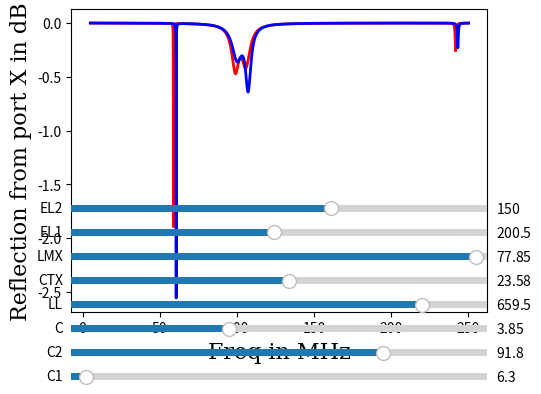

Reproduce this figure in Python.
#!/usr/bin/python
import matplotlib.pyplot as plt

import pylab as pl
import sys
import numpy as np

from scipy.linalg import inv
from matplotlib.widgets import Slider, Button, RadioButtons

from matplotlib.pyplot import text


# IMPORT THE CC, C1, C2 directly from CST

# FREQUENCY VECTOR
pi=np.pi

# Best <#Parameters#> so far

EL_10=200.5
EL_20=150
LL0=659.5
L_SAMPLE0=76.5 # Mesure @ CST 6 turns
C_10=6.32
C_20=91.85
C0=3.85
C_TX0=23.58
L_MX0=77.85

# simply in order to keep the aspect ratio... to caculate BS (to be destroyed by fire and sulfure)
Freq=np.ones_like(5000) 

# Define a Cursor
fig, ax1 = plt.subplots()
plt.subplots_adjust(left=0.25, bottom=0.25)
freq = np.linspace(5, 245, 5000)




def print_s (EL_1, EL_2, LL, L_SAMPLE, C_1, C_2, C, C_TX, L_MX, Freq):
    
    omega=2.0*pi*Freq                                                            # angular momentum variation range
    frq=Freq*1e-6

    # RESONNANCE FREQUENCY
    f0=400.0                                                                     # resonance frequency (in MHz)
    #f0=input('resonance frequency (MHz):')
    f0=f0*1e6                                                                  # resonance frequency in Hz and
    om0=2.0*pi*f0                                                              # equivalent angular momentum in rad/s
    
    # REDOR BOX PARAMETERS
    
    #The conventions are in VIPEC : \COUPLERS-UCCS\vipec-400\H8906_V5.ckt
    
    #L_in=5.915e-07
    L_in=LL*1e-9              # Passe par parametres
    
    
    #C_1=39.33
    C1=C_1*1e-12              # Passe par parametres
    Zc1 = 1.0/(1j*C1*omega)
    
    
    #C_2=69.85
    C2=C_2*1e-12                  # Passe par parametres
    Zc2 = 1.0/(1j*C2*omega)
    
    # Splitter parameters
    #C=4.40
    CHV=C*1e-12                 # Passe par parametres

    Q_redorC=700.0
              # Ne Passe pas par parametres ajustables (variable locale)
   
   # Construction de la Matrice REDOR
   
    Zc0=1.0/(1j*CHV*omega+CHV*omega/Q_redorC)+1j*L_in*omega
    # <#matrix_REDOR#>
    Tredor11=np.ones_like(omega)+Zc0/Zc1
    Tredor12=-Zc0
    Tredor21=-(1.0/Zc1+1.0/Zc2+Zc0/(Zc1*Zc2))
    Tredor22=np.ones_like(omega)+Zc0/Zc2
    

    # REDOR BOX to X channel Resonant transmission line 50

# PARAMETERS OF UNMATCHED (resonannt) TRANSMISSION LINE (T1) (convention "left to right currents")

    Z1=50.0                                                                    # impedance of tlin (in Ohm)
    #Z2=input('impedance of tlin (Ohm):')
    alpha1=1e-4                                                                # attenuation coefficient for tlin, is a teflon based line
    #alpha2=input('alpha2:')
    # Definition of an electrical lengh modulo 2pi (to justify low cable resonance ~ 70MHz)
    # Harmonic cable resonnace at 241 MHz coresponds to a pi but is not linear
    
    DEG=EL_1
    E_rad1=DEG*pi/180.0                                                          # wavelength in tlin (in radians)
    #E_rad2=input('wavelength in tlin (rad):')
    
    beta1=E_rad1*omega/om0                                                   # phase change coefficient for tlin
    gamma1=alpha1+1j*beta1                                                     # propagation coefficient for tlin
    
    
    # <#coax_t1#>
    T1_11=np.cosh(gamma1)
    T1_12=-Z1*np.sinh(gamma1)
    T1_21=-(1.0/Z1)*np.sinh(gamma1)
    T1_22=np.cosh(gamma1)


    # PARAMETERS OF STOP CIrcuit and capt to ground

    # transfer matrix Ttank (convention "left to right currents")
    # PARAMETERS OF STOP INDUCTANCE
    Cs=5.6*1e-12
    Q_cs=50

    YCs=1j*Cs*omega+Cs*omega/Q_cs                          # admittance of stop capacitance

    #Ls=1.0/(Cs*om0**2)# inductance value (in H)
    Ls=29.5*1e-9
    Qs=500                                                  # quality factor of inductance
    #QL=input('quality factor of inductance:')

    YLs=1.0/(1j*Ls*omega)+1.0/(Ls*Qs*omega)                 # admittance of stop inductance

                                                   # Tunning capacitor CHV in pF
    CTX=C_TX*1e-12
    Zccc = 1.0/(1j*CTX*omega)+1.0/(YLs+YCs)

    Cg=0.5                                                  # Capacitor to ground (maybee repalced)
    Cg=Cg*1e-12

    ZcMH = 1.0/(1j*Cg*omega)

                                                             # matching inductance passed as param
    LMX = L_MX*1e-9                                           # matching inductance value (in H)

    ZMX=1j*LMX*omega                                         #  impedance of matching  inductance

    # <#matrix_Xchanel#> including tank circuit

    Ttloc11=np.ones_like(omega)+Zccc/ZcMH
    Ttloc12=-Zccc
    Ttloc21=-(1.0/ZcMH+1.0/ZMX+Zccc/(ZcMH*ZMX))
    Ttloc22=np.ones_like(omega)+Zccc/ZMX


    # PARAMETERS OF INDUCTANCE

    L=L_SAMPLE                                                      # inductance value (in nH)
    #L=input('inductance value (nH):')
    L=L*1e-9                                                   # inductance value in H
    QL=5000                                                 # quality factor of inductance

    YL=1.0/(1j*L*omega)+1.0/(L*QL*omega)                         # admittance of inductance
    #RL=L*omega*QL                                             # equivalent resistance in parallel

    #transfer matrix TL (convention "left to right currents")
    TL11=np.ones_like(omega)
    TL12=-np.ones_like(omega)/YL
    TL21=0*np.ones_like(omega)
    TL22=np.ones_like(omega)


    # PARAMETERS OF TRANSMISSION LINE (TLIN)

    Z2=40.0                                                                      # impedance of tlin (in Ohm)
    #Z2=input('impedance of tlin (Ohm):')
    alpha2=1e-5                                                                # attenuation coefficient for tlin
    #alpha2=input('alpha2:')
    E_rad2=EL_2*pi/180.0                                                          # wavelength in tlin (in radians)
    #E_rad2=input('wavelength in tlin (rad):')

    beta2=E_rad2*omega/om0                                                   # phase change coefficient for tlin
    gamma2=alpha2+1j*beta2                                                     # propagation coefficient for tlin

    # transfer matrix Ttlin (convention "left to right currents")
    Ttlin11=np.cosh(gamma2)
    Ttlin12=-Z2*np.sinh(gamma2)
    Ttlin21=-(1.0/Z2)*np.sinh(gamma2)
    Ttlin22=np.cosh(gamma2)


    # PARAMETERS OF THE PI-CIRCUIT

    CC=2.2                                                        # coupling capacity value (in pF)
    #CC=input('coupling capacity value (pF):')
    CC=CC*1e-12                                                   # coupling capacity value in F
    QCC=300.0                                                     # quality factor of coupling capacity
    #QCC=input('quality factor of coupling capacity:')

    ZCC=1.0/(1j*CC*omega+CC*omega/QCC)                             # impedance of coupling capacity
    RCC=QCC/(CC*omega)                                             # equivalent resistance in parallel

    CTH=7.725                                                      # tuning capacity value (in pF)
    #CTH=input('tuning capacity value (pF):')
    CTH=CTH*1e-12                                                  # tuning capacity value in F
    QCTH=500.0                                                     # quality factor of tuning capacity
    #QCTH=input('quality factor of tuning capacity:')

    ZCTH=1.0/(1j*CTH*omega+CTH*omega/QCTH)                         # impedance of tuning capacity
    RCTH=QCTH/(CTH*omega)                                          # equivalent resistance in parallel

    CMH=46.535                                                     # matching capacity value (in pF)
    #CMH=input('matching capacity value (pF):')
    CMH=CMH*1e-12                                                  # matching capacity value in F
    QCMH=200.0                                                     # quality factor of matching capacity
    #QCMH=input('quality factor of matching capacity:')

    ZCMH=1.0/(1j*CMH*omega+CMH*omega/QCMH)                         # impedance of matching capacity
    RCMH=QCMH/CMH/omega                                            # equivalent resistance in parallel

    #transfer matrix TC (convention "entering currents")
    TC11=1+ZCC/ZCTH
    TC12=-ZCC
    TC21=(1.0/ZCMH+1.0/ZCTH+ZCC/(ZCTH*ZCMH))
    TC22=-(1+ZCC/ZCMH)


    # INTERMEDIATE TRANSFER MATRIX T (T1 * Tredor )
    T011=T1_11*Tredor11+T1_12*Tredor21
    T012=T1_11*Tredor12+T1_12*Tredor22
    T021=T1_21*Tredor11+T1_22*Tredor21
    T022=T1_21*Tredor12+T1_22*Tredor22
    
    # INTERMEDIATE TRANSFER MATRIX T (Ttloc * T0 )
    T11=Ttloc11*T011+Ttloc12*T021
    T12=Ttloc11*T012+Ttloc12*T022
    T21=Ttloc21*T011+Ttloc22*T021
    T22=Ttloc21*T012+Ttloc22*T022
    

    # INTERMEDIATE TRANSFER MATRIX TI (TL * T)
    TI11=TL11*T11+TL12*T21
    TI12=TL11*T12+TL12*T22
    TI21=TL21*T11+TL22*T21
    TI22=TL21*T12+TL22*T22


    # INTERMEDIATE TRANSFER MATRIX TII (Ttlin * TI)
    TII11=Ttlin11*TI11+Ttlin12*TI21
    TII12=Ttlin11*TI12+Ttlin12*TI22
    TII21=Ttlin21*TI11+Ttlin22*TI21
    TII22=Ttlin21*TI12+Ttlin22*TI22


    # FINAL TRANSFER MATRIX TF (TC * TII)
    TF11=TC11*TII11+TC12*TII21
    TF12=TC11*TII12+TC12*TII22
    TF21=TC21*TII11+TC22*TII21
    TF22=TC21*TII12+TC22*TII22
    detTF=TF11*TF22-TF12*TF21


    # IMPEDANCE MATRIX OF THE PROBE
    Z11=-TF22/TF21
    Z12=1.0/TF21
    Z21=-detTF/TF21
    Z22=TF11/TF21



    # SCATTERING MATRIX S OF THE PROBE

    Z01=50.0                                                                 # reference impedances
    #Z01=377                                                                   # at the two ports
    Z02=50.0                                                                     # of the circuit

    DEN=(1.0+Z11/Z01)*(1.0+Z22/Z02)-(Z12*Z21/(Z01*Z02))

    S11=(1.0-Z11/Z01)*(1.0+Z22/Z02)+(Z12*Z21/(Z01*Z02))
    S11=S11/DEN

    S22=(1.0+Z11/Z01)*(1.0-Z22/Z02)+(Z12*Z21/(Z01*Z02))
    S22=-S22/DEN

    S12=Z12/Z01
    S12=-S12/DEN

    S21=Z21/Z02
    S21=S21/DEN
    
    #print S22;
    return S11;


font = {'family' : 'serif',
       'color'  : 'black',
        'weight' : 'normal',
        'size'   : 16,
}
# Create a new subplot from a grid of 1x1


# FREQUENCY VECTOR
dim=5000                                                                # number of points, this will be changed
#dim=input('number of points :')
start=5                                                                # start frequency (in MHz)
#start=input('start frequency (MHz):')
startHz=start*1e6                                                         # start frequency in Hz
stop=250                                                                # stop frequency (in MHz)
#stop=input('stop frequency (MHz):')
stopHz=stop*1e6                                                           # stop frequency in Hz

freq=np.linspace(startHz,stopHz,dim)                                      # frequency variation range                                                        # angular momentum variation range
frq=freq*1e-6


# <#best#>
#S11  = print_s (LL=610, C_1=60.725, C_2=3.2, C=4.25, C_TX=50, L_MX=9.5, Freq=freq)
S11  = print_s (EL_1=EL_10, EL_2=EL_20, LL=LL0, L_SAMPLE=L_SAMPLE0, C_1=C_10, C_2=C_20, C=C0, C_TX=C_TX0, L_MX=L_MX0, Freq=freq)
S11_ref=20*np.log10(abs(S11))

## We assume that the BS removes 20% of the field in the coil
S11  = print_s (EL_1=EL_10, EL_2=EL_20, LL=LL0, L_SAMPLE=L_SAMPLE0*0.8, C_1=C_10, C_2=C_20, C=C0, C_TX=C_TX0, L_MX=L_MX0, Freq=freq)
S11_bs = 20*np.log10(abs(S11))
#
#start_search=2030
#range_search=200
#
#boundary_search_range=np.argmin(S11_ref[start_search:start_search+range_search])
##print "minimum freqency"
##print frq[boundary_search_range+start_search]
##print "absolute minimum value"
##print S11_ref[boundary_search_range+start_search]
##ref_freq_low=np.argmin(S11_bs[boundary_search_range+start_search+50:boundary_search_range+start_search+range_search])
##ref_freq_low=np.argmin(S11_ref[boundary_search_range+start_search-range_search:boundary_search_range+start_search-50])
#ref_freq_low=frq[boundary_search_range+start_search]
#print "reference freqency low"
#print ref_freq_low
#
#ref_freq_high=np.argmin(S11_ref[boundary_search_range+start_search-range_search:boundary_search_range+start_search-50])
##ref_freq_high=np.argmin(S11_bs[boundary_search_range+start_search+50:boundary_search_range+start_search+range_search])
#print "reference freqency high"
#print frq[ref_freq_high+start_search]
#ref_freq_BS=frq[ref_freq_high+start_search]
#print "Ball-shift for the Sample resonance"
#BALL_SHIFT=ref_freq_BS-ref_freq_low
#print BALL_SHIFT


ax1=plt.subplot(111)
#plt.axis([50, 150, -10, 10])
l, = ax1.plot(frq, S11_ref , color="red", linewidth=2, linestyle="-", label="reference S11")
ax1.plot(frq, S11_bs, color="blue", linewidth=2, linestyle="-", label="ball-shift")
ax1.set_xlabel('Freq in MHz', fontdict=font)
ax1.set_ylabel('Reflection from port X in dB', color='k', fontdict=font)
#ax1.legend(bbox_to_anchor=(0., 1.08, 1., .108), loc=3,ncol=2, mode="expand", borderaxespad=0.)
#ax1.text(frq[boundary_search_range+start_search]+40,S11_ref[boundary_search_range+start_search]-1, 'Ball-shift for the Sample resonance' , horizontalalignment='center', fontsize=14)
#ax1.text(frq[boundary_search_range+start_search]+40,S11_ref[boundary_search_range+start_search]-2.2,'{: f} MHz'.format(BALL_SHIFT), horizontalalignment='center', fontsize=14)
axcolor = 'lightgoldenrodyellow'
axC1 = plt.axes([0.25, 0.1, 0.65, 0.03])
axC2 = plt.axes([0.25, 0.15, 0.65, 0.03])
axC = plt.axes([0.25, 0.2, 0.65, 0.03])
axLL = plt.axes([0.25, 0.25, 0.65, 0.03])
axCTX = plt.axes([0.25, 0.3, 0.65, 0.03])
axLMX = plt.axes([0.25, 0.35, 0.65, 0.03])
axEL1 = plt.axes([0.25, 0.4, 0.65, 0.03])
axEL2 = plt.axes([0.25, 0.45, 0.65, 0.03])

sC1 = Slider(axC1, 'C1', 2, 122.0, valinit=C_10)
sC2 = Slider(axC2, 'C2', 2, 122.0, valinit=C_20)
sC = Slider(axC, 'C', 0.1, 10.0, valinit=C0)
sLL = Slider(axLL, 'LL', 550.0, 680.0, valinit=LL0)
sCTX = Slider(axCTX, 'CTX', 0.1, 45.0, valinit=C_TX0)
sLMX = Slider(axLMX, 'LMX', 1, 80, valinit=L_MX0)
sEL1 = Slider(axEL1, 'EL1', 20, 390, valinit=EL_10)
sEL2 = Slider(axEL2, 'EL2', 100, 180, valinit=EL_20)

def update(val):
    C1 = sC1.val
    C2 = sC2.val
    C = sC.val
    LL = sLL.val
    CTX = sCTX.val
    LMX = sLMX.val
    EL1 = sEL1.val
    EL2 = sEL2.val
    
    l.set_ydata(20*np.log10( print_s (EL_1=EL1, EL_2=EL2, LL=LL, L_SAMPLE=73.5, C_1=C1, C_2=C2, C=C, C_TX=CTX, L_MX=LMX, Freq=freq)) )
    fig.canvas.draw_idle()
sC1.on_changed(update)
sC2.on_changed(update)
sC.on_changed(update)
sLL.on_changed(update)
sCTX.on_changed(update)
sLMX.on_changed(update)
sEL1.on_changed(update)
sEL2.on_changed(update)

plt.show()
